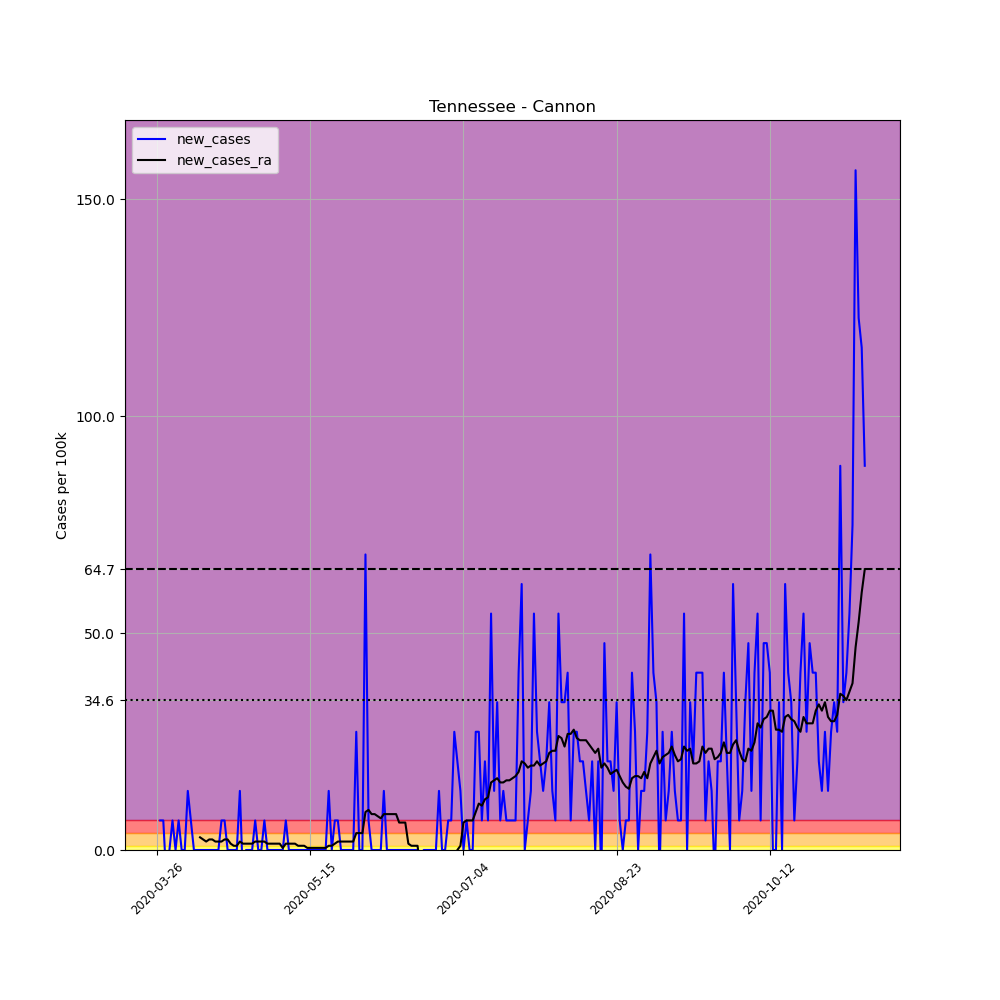

Data behind this chart, as committed beside it:
, date, county, state, fips, cases, deaths, COUNTY, STNAME, CTYNAME, POPESTIMATE2019, per_100k, new_cases, new_cases_ra
382884, 2020-03-26, Cannon, Tennessee, 47015, 1, 0, 15, Tennessee, Cannon, 14678, 6.813, , 
382885, 2020-03-27, Cannon, Tennessee, 47015, 2, 0, 15, Tennessee, Cannon, 14678, 13.63, 6.813, 
382886, 2020-03-28, Cannon, Tennessee, 47015, 3, 0, 15, Tennessee, Cannon, 14678, 20.44, 6.813, 
382887, 2020-03-29, Cannon, Tennessee, 47015, 2, 0, 15, Tennessee, Cannon, 14678, 13.63, -6.813, 
382888, 2020-03-30, Cannon, Tennessee, 47015, 2, 0, 15, Tennessee, Cannon, 14678, 13.63, 0.0, 
382889, 2020-03-31, Cannon, Tennessee, 47015, 3, 0, 15, Tennessee, Cannon, 14678, 20.44, 6.813, 
382890, 2020-04-01, Cannon, Tennessee, 47015, 3, 0, 15, Tennessee, Cannon, 14678, 20.44, 0.0, 
382891, 2020-04-02, Cannon, Tennessee, 47015, 4, 0, 15, Tennessee, Cannon, 14678, 27.25, 6.813, 
382892, 2020-04-03, Cannon, Tennessee, 47015, 4, 0, 15, Tennessee, Cannon, 14678, 27.25, 0.0, 
382893, 2020-04-04, Cannon, Tennessee, 47015, 4, 0, 15, Tennessee, Cannon, 14678, 27.25, 0.0, 
382894, 2020-04-05, Cannon, Tennessee, 47015, 6, 0, 15, Tennessee, Cannon, 14678, 40.88, 13.63, 
382895, 2020-04-06, Cannon, Tennessee, 47015, 7, 0, 15, Tennessee, Cannon, 14678, 47.69, 6.813, 
382896, 2020-04-07, Cannon, Tennessee, 47015, 7, 0, 15, Tennessee, Cannon, 14678, 47.69, 0.0, 
382897, 2020-04-08, Cannon, Tennessee, 47015, 7, 0, 15, Tennessee, Cannon, 14678, 47.69, 0.0, 
382898, 2020-04-09, Cannon, Tennessee, 47015, 7, 0, 15, Tennessee, Cannon, 14678, 47.69, 0.0, 2.92
382899, 2020-04-10, Cannon, Tennessee, 47015, 7, 0, 15, Tennessee, Cannon, 14678, 47.69, 0.0, 2.433
382900, 2020-04-11, Cannon, Tennessee, 47015, 7, 0, 15, Tennessee, Cannon, 14678, 47.69, 0.0, 1.947
382901, 2020-04-12, Cannon, Tennessee, 47015, 7, 0, 15, Tennessee, Cannon, 14678, 47.69, 0.0, 2.433
382902, 2020-04-13, Cannon, Tennessee, 47015, 7, 0, 15, Tennessee, Cannon, 14678, 47.69, 0.0, 2.433
382903, 2020-04-14, Cannon, Tennessee, 47015, 7, 0, 15, Tennessee, Cannon, 14678, 47.69, 0.0, 1.947
382904, 2020-04-15, Cannon, Tennessee, 47015, 7, 0, 15, Tennessee, Cannon, 14678, 47.69, 0.0, 1.947
382905, 2020-04-16, Cannon, Tennessee, 47015, 8, 0, 15, Tennessee, Cannon, 14678, 54.5, 6.813, 1.947
382906, 2020-04-17, Cannon, Tennessee, 47015, 9, 0, 15, Tennessee, Cannon, 14678, 61.32, 6.813, 2.433
382907, 2020-04-18, Cannon, Tennessee, 47015, 9, 0, 15, Tennessee, Cannon, 14678, 61.32, 0.0, 2.433
382908, 2020-04-19, Cannon, Tennessee, 47015, 9, 0, 15, Tennessee, Cannon, 14678, 61.32, 0.0, 1.46
382909, 2020-04-20, Cannon, Tennessee, 47015, 9, 0, 15, Tennessee, Cannon, 14678, 61.32, 0.0, 0.9733
382910, 2020-04-21, Cannon, Tennessee, 47015, 9, 0, 15, Tennessee, Cannon, 14678, 61.32, 0.0, 0.9733
382911, 2020-04-22, Cannon, Tennessee, 47015, 11, 0, 15, Tennessee, Cannon, 14678, 74.94, 13.63, 1.947
382912, 2020-04-23, Cannon, Tennessee, 47015, 10, 0, 15, Tennessee, Cannon, 14678, 68.13, -6.813, 1.46
382913, 2020-04-24, Cannon, Tennessee, 47015, 10, 0, 15, Tennessee, Cannon, 14678, 68.13, 0.0, 1.46
382914, 2020-04-25, Cannon, Tennessee, 47015, 10, 0, 15, Tennessee, Cannon, 14678, 68.13, 0.0, 1.46
382915, 2020-04-26, Cannon, Tennessee, 47015, 10, 0, 15, Tennessee, Cannon, 14678, 68.13, 0.0, 1.46
382916, 2020-04-27, Cannon, Tennessee, 47015, 11, 0, 15, Tennessee, Cannon, 14678, 74.94, 6.813, 1.947
382917, 2020-04-28, Cannon, Tennessee, 47015, 11, 0, 15, Tennessee, Cannon, 14678, 74.94, 0.0, 1.947
382918, 2020-04-29, Cannon, Tennessee, 47015, 11, 0, 15, Tennessee, Cannon, 14678, 74.94, 0.0, 1.947
382919, 2020-04-30, Cannon, Tennessee, 47015, 12, 0, 15, Tennessee, Cannon, 14678, 81.76, 6.813, 1.947
382920, 2020-05-01, Cannon, Tennessee, 47015, 12, 0, 15, Tennessee, Cannon, 14678, 81.76, 0.0, 1.46
382921, 2020-05-02, Cannon, Tennessee, 47015, 12, 0, 15, Tennessee, Cannon, 14678, 81.76, 0.0, 1.46
382922, 2020-05-03, Cannon, Tennessee, 47015, 12, 0, 15, Tennessee, Cannon, 14678, 81.76, 0.0, 1.46
382923, 2020-05-04, Cannon, Tennessee, 47015, 12, 0, 15, Tennessee, Cannon, 14678, 81.76, 0.0, 1.46
382924, 2020-05-05, Cannon, Tennessee, 47015, 12, 0, 15, Tennessee, Cannon, 14678, 81.76, 0.0, 1.46
382925, 2020-05-06, Cannon, Tennessee, 47015, 12, 0, 15, Tennessee, Cannon, 14678, 81.76, 0.0, 0.4866
382926, 2020-05-07, Cannon, Tennessee, 47015, 13, 0, 15, Tennessee, Cannon, 14678, 88.57, 6.813, 1.46
382927, 2020-05-08, Cannon, Tennessee, 47015, 13, 0, 15, Tennessee, Cannon, 14678, 88.57, 0.0, 1.46
382928, 2020-05-09, Cannon, Tennessee, 47015, 13, 0, 15, Tennessee, Cannon, 14678, 88.57, 0.0, 1.46
382929, 2020-05-10, Cannon, Tennessee, 47015, 13, 0, 15, Tennessee, Cannon, 14678, 88.57, 0.0, 1.46
382930, 2020-05-11, Cannon, Tennessee, 47015, 13, 0, 15, Tennessee, Cannon, 14678, 88.57, 0.0, 0.9733
382931, 2020-05-12, Cannon, Tennessee, 47015, 13, 0, 15, Tennessee, Cannon, 14678, 88.57, 0.0, 0.9733
382932, 2020-05-13, Cannon, Tennessee, 47015, 13, 0, 15, Tennessee, Cannon, 14678, 88.57, 0.0, 0.9733
382933, 2020-05-14, Cannon, Tennessee, 47015, 13, 0, 15, Tennessee, Cannon, 14678, 88.57, 0.0, 0.4866
382934, 2020-05-15, Cannon, Tennessee, 47015, 13, 0, 15, Tennessee, Cannon, 14678, 88.57, 0.0, 0.4866
382935, 2020-05-16, Cannon, Tennessee, 47015, 13, 0, 15, Tennessee, Cannon, 14678, 88.57, 0.0, 0.4866
382936, 2020-05-17, Cannon, Tennessee, 47015, 13, 0, 15, Tennessee, Cannon, 14678, 88.57, 0.0, 0.4866
382937, 2020-05-18, Cannon, Tennessee, 47015, 13, 0, 15, Tennessee, Cannon, 14678, 88.57, 0.0, 0.4866
382938, 2020-05-19, Cannon, Tennessee, 47015, 13, 0, 15, Tennessee, Cannon, 14678, 88.57, 0.0, 0.4866
382939, 2020-05-20, Cannon, Tennessee, 47015, 13, 0, 15, Tennessee, Cannon, 14678, 88.57, 0.0, 0.4866
382940, 2020-05-21, Cannon, Tennessee, 47015, 15, 0, 15, Tennessee, Cannon, 14678, 102.2, 13.63, 0.9733
382941, 2020-05-22, Cannon, Tennessee, 47015, 15, 0, 15, Tennessee, Cannon, 14678, 102.2, 0.0, 0.9733
382942, 2020-05-23, Cannon, Tennessee, 47015, 16, 0, 15, Tennessee, Cannon, 14678, 109, 6.813, 1.46
382943, 2020-05-24, Cannon, Tennessee, 47015, 17, 0, 15, Tennessee, Cannon, 14678, 115.8, 6.813, 1.947
... 172 more rows
